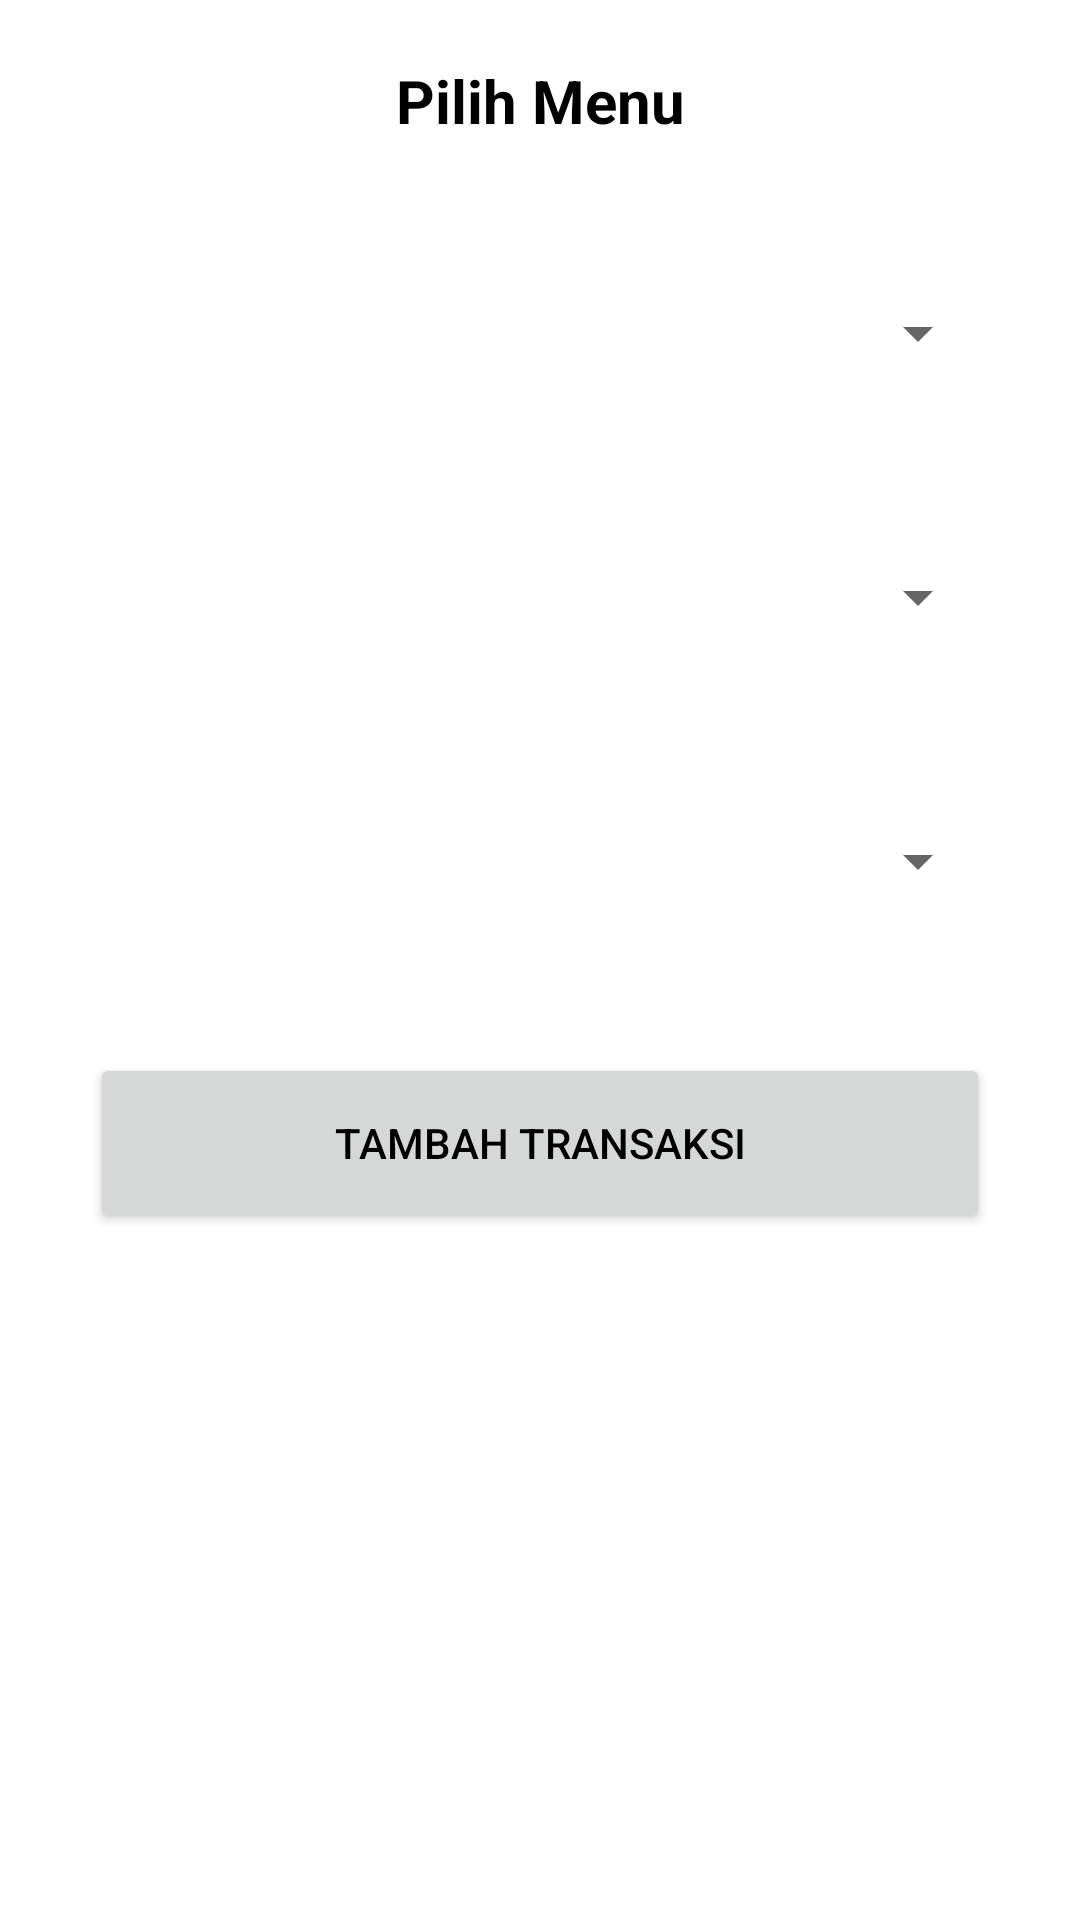

Android layout source for this screen:
<!-- AndroidManifest.xml: application theme Theme.KasirCafe -->
<!-- res/layout/activity_add_transaksi.xml -->
<?xml version="1.0" encoding="utf-8"?>
<LinearLayout xmlns:android="http://schemas.android.com/apk/res/android"
    xmlns:app="http://schemas.android.com/apk/res-auto"
    xmlns:tools="http://schemas.android.com/tools"
    android:layout_width="match_parent"
    android:layout_height="match_parent"
    tools:context=".addData.AddTransaksi"
    android:orientation="vertical">

    <TextView
        android:layout_width="match_parent"
        android:layout_height="wrap_content"
        android:textSize="20sp"
        android:textStyle="bold"
        android:textAlignment="center"
        android:text="Pilih Menu"
        android:layout_marginTop="20dp">
    </TextView>


    <Spinner
        android:id="@+id/spinner_menu"
        android:layout_width="300dp"
        android:layout_height="wrap_content"
        android:layout_marginLeft="20dp"
        android:layout_marginRight="20dp"
        android:layout_gravity="center"
        android:layout_marginTop="40dp"
        android:autofillHints="Pilih Menu"
        android:minHeight="48dp">

    </Spinner>

    <Spinner
        android:id="@+id/spinner_payment"
        android:layout_width="300dp"
        android:layout_height="wrap_content"
        android:layout_marginLeft="20dp"
        android:layout_marginRight="20dp"
        android:layout_gravity="center"
        android:layout_marginTop="40dp"

        android:autofillHints="Pilih Metode Pembayaran"
        android:minHeight="48dp">

    </Spinner>

    <Spinner
        android:id="@+id/spinner_meja"
        android:layout_width="300dp"
        android:layout_height="wrap_content"
        android:layout_marginLeft="20dp"
        android:layout_marginRight="20dp"
        android:layout_gravity="center"
        android:layout_marginTop="40dp"
        android:autofillHints="Pilih Meja"
        android:minHeight="48dp">

    </Spinner>

    <Button
        android:id="@+id/addTransaksi"
        android:layout_width="300dp"
        android:layout_height="60dp"
        android:layout_marginTop="40dp"
        android:layout_gravity="center"
        android:text="Tambah Transaksi">
    </Button>

</LinearLayout>
<!-- resources referenced by this layout -->
<resources>
  <style name="Theme.KasirCafe" parent="Theme.MaterialComponents.DayNight.DarkActionBar">
          
          <item name="colorPrimary">@color/dark_gray</item>
          <item name="colorPrimaryVariant">@color/light_gray</item>
          <item name="colorOnPrimary">@color/white</item>
          <item name="android:windowBackground">@color/white</item>
          
          <item name="colorSecondary">@color/teal_200</item>
          <item name="colorSecondaryVariant">@color/teal_700</item>
          <item name="colorOnSecondary">@color/black</item>
          <item name="android:textColor">@color/black</item>
          
          <item name="android:statusBarColor">@color/teal_200</item>
          
      </style>
  <color name="dark_gray">#A9A9A9</color>
  <color name="light_gray">#D3D3D3</color>
  <color name="white">#FFFFFF</color>
  <color name="teal_200">#FF03DAC5</color>
  <color name="teal_700">#FF018786</color>
  <color name="black">#000000</color>
</resources>
